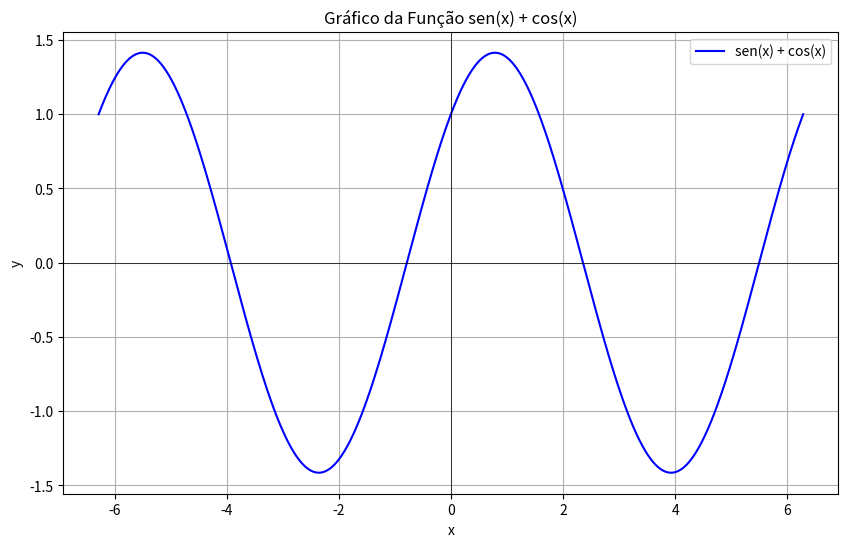

Write Python code to recreate this figure.
import numpy as np
import matplotlib.pyplot as plt

# 1. Criar um intervalo de valores para x
# Usamos np.linspace para gerar 1000 pontos entre -2*pi e 2*pi
x = np.linspace(-2 * np.pi, 2 * np.pi, 1000)

# 2. Calcular os valores de y para a função sen(x) + cos(x)
y = np.sin(x) + np.cos(x)

# 3. Criar o gráfico
plt.figure(figsize=(10, 6)) # Define o tamanho da figura (opcional)
plt.plot(x, y, label='sen(x) + cos(x)', color='blue')

# 4. Adicionar rótulos e título
plt.title('Gráfico da Função sen(x) + cos(x)')
plt.xlabel('x')
plt.ylabel('y')
plt.grid(True) # Adiciona uma grade ao gráfico
plt.axhline(0, color='black',linewidth=0.5) # Linha horizontal no y=0
plt.axvline(0, color='black',linewidth=0.5) # Linha vertical no x=0
plt.legend() # Mostra a legenda (o label que definimos no plt.plot)

# 5. Exibir o gráfico
plt.show()